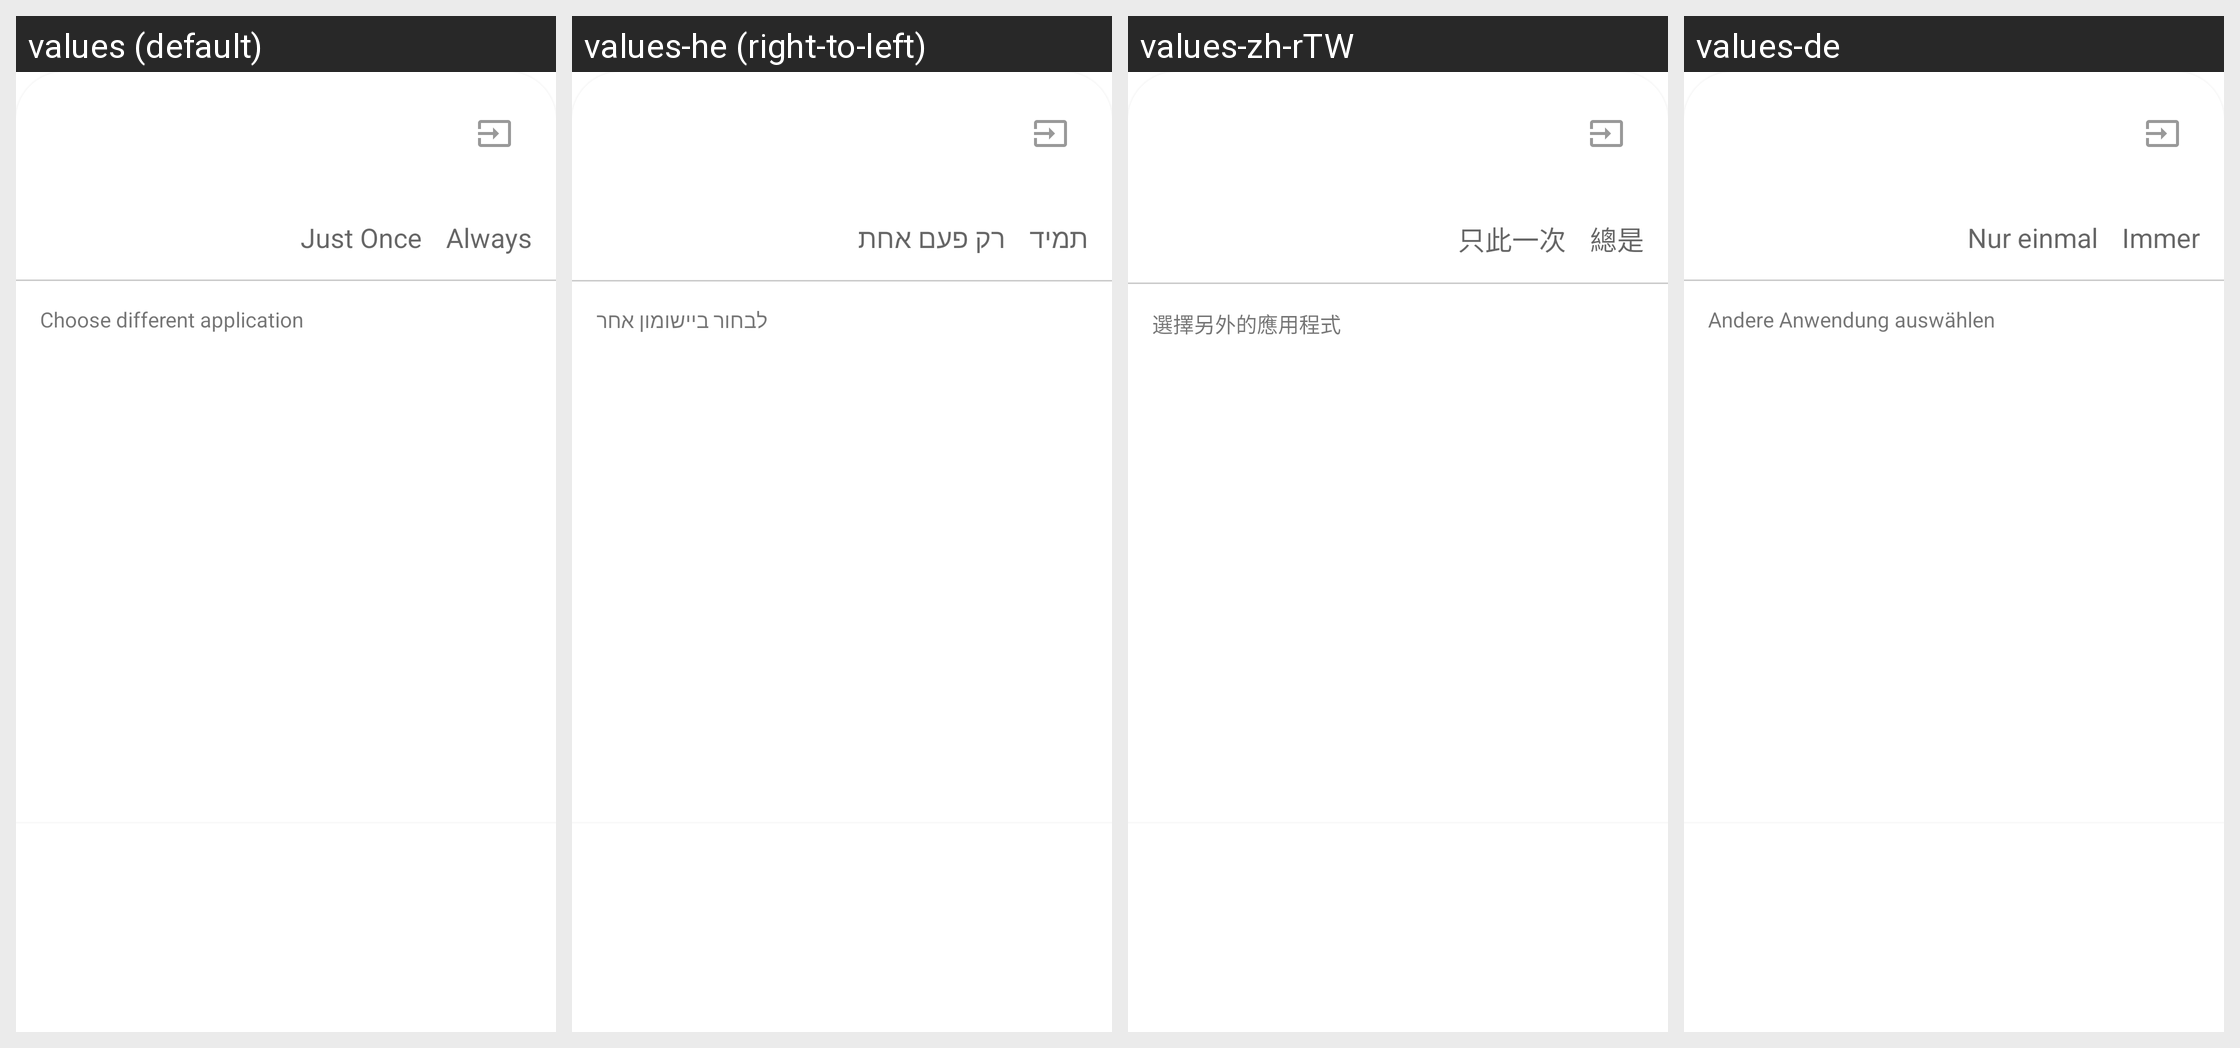

Here is an Android app screen in its default locale and in the app's own translations. Write out the translated-string differences for the strings that appear on this screen.
Android screen res/layout/fragment_open_file_dialog.xml rendered under 4 locales, left to right: values (default), values-he (right-to-left), values-zh-rTW, values-de. Device: Nexus 5 (rendered at 1080×1920; each locale shown at half size, 540×960, under a caption strip naming it); theme Theme.MaterialComponents.DayNight.NoActionBar.
Other locales in the repository, not shown: values-af, values-am, values-ar, values-as-rIN, values-ast-rES, values-az-rAZ, values-be-rBY, values-bg, values-bn, values-bn-rBD, values-ca, values-cs, values-da, values-el, values-en-rAU, values-en-rGB, values-en-rIN, values-en-rPT, values-eo, values-es, values-es-rCO, values-es-rUS, values-et-rEE, values-eu, values-eu-rES, values-fa, values-fi, values-fr, values-fr-rCA, values-gl-rES, values-gu-rIN, values-hi, values-hr, values-hu, values-hy-rAM, values-id, values-is, values-is-rIS, values-it, values-ja, values-ka-rGE, values-kk-rKZ, values-km-rKH, values-kn-rIN, values-ko, values-ku, values-ky-rKG, values-lb, values-lo-rLA, values-lt, values-lv, values-mk-rMK, values-ml-rIN, values-mn-rMN, values-mr-rIN, values-ms-rMY, values-my-rMM, values-nb, values-ne-rNP, values-nl, values-or-rIN, values-pa-rIN, values-pl, values-pt-rBR, values-pt-rPT, values-ro, values-ru, values-si-rLK, values-sk, values-sl, values-sq-rAL, values-sr, values-sv, values-sv-rSE, values-sw, values-ta, values-ta-rIN, values-te-rIN, values-th, values-tl, values-tr, values-ug, values-uk, values-ur-rPK, values-uz-rUZ, values-vi, values-zh-rCN, values-zh-rHK, values-zu.
Strings drawn on this screen, with the default value and each locale's value (text and hints the layout hard-codes, and strings that could not be matched under every locale, appear in the picture but are not listed):

always
  values: Always
  values-he: תמיד
  values-zh-rTW: 總是
  values-de: Immer

just_once
  values: Just Once
  values-he: רק פעם אחת
  values-zh-rTW: 只此一次
  values-de: Nur einmal

choose_different_app
  values: Choose different application
  values-he: לבחור ביישומון אחר
  values-zh-rTW: 選擇另外的應用程式
  values-de: Andere Anwendung auswählen
